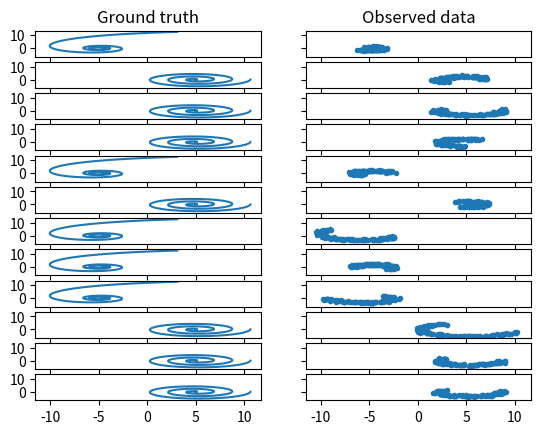

Reproduce this figure in Python.
import numpy

def generate_spiral2d(
    nspiral=1000,
    ntotal=500,
    nsample=100,
    start=0,
    stop=6*numpy.pi,  # approximately equal to 6pi
    noise_std=0.3,
    a=0,
    b=0.3
):
    """

    This script is copied and modified from:
    https://github.com/rtqichen/torchdiffeq/blob/master/examples/latent_ode.py

    Parametric formula for 2d spiral is `r = a + b * theta`.
    Args:
      nspiral: number of spirals, i.e. batch dimension
      ntotal: total number of datapoints per spiral
      nsample: number of sampled datapoints for model fitting per spiral
      start: spiral starting theta value
      stop: spiral ending theta value
      noise_std: observation noise standard deviation
      a, b: parameters of the Archimedean spiral
    Returns: 
      Tuple where first element is true trajectory of size (nspiral, ntotal, 2),
      second element is noisy observations of size (nspiral, nsample, 2),
      third element is timestamps of size (ntotal,),
      and fourth element is timestamps of size (nsample,)
    """

    numpy.random.seed(1337)

    # add 1 all timestamps to avoid division by 0
    orig_ts = numpy.linspace(start, stop, num=ntotal)
    samp_ts = orig_ts[:nsample]

    # generate clock-wise and counter clock-wise spirals in observation space
    # with two sets of time-invariant latent dynamics
    zs_cw = stop + 1 - orig_ts
    rs_cw = a + b * 50.0 / zs_cw
    xs, ys = rs_cw * numpy.cos(zs_cw) - 5, rs_cw * numpy.sin(zs_cw)
    orig_traj_cw = numpy.stack((xs, ys), axis=1)
    
    zs_cc = orig_ts
    rw_cc = a + b * zs_cc
    xs, ys = rw_cc * numpy.cos(zs_cc) + 5, rw_cc * numpy.sin(zs_cc)
    orig_traj_cc = numpy.stack((xs, ys), axis=1)

    # sample starting timestamps
    orig_trajs = []
    samp_trajs = []

    for _ in range(nspiral):
        
        # don't sample t0 very near the start or the end
        t0_idx = numpy.random.multinomial(
            1, [1. / (ntotal - 2 * nsample)] * (ntotal - int(2 * nsample)))
        t0_idx = numpy.argmax(t0_idx) + nsample

        cc = bool(numpy.random.rand() > 0.5)  # uniformly select rotation
        orig_traj = orig_traj_cc if cc else orig_traj_cw
        orig_trajs.append(orig_traj)

        samp_traj = orig_traj[t0_idx:t0_idx + nsample, :].copy()
        samp_traj += numpy.random.randn(*samp_traj.shape) * noise_std
        samp_trajs.append(samp_traj)

    # batching for sample trajectories is good for RNN; batching for original
    # trajectories only for ease of indexing
    orig_trajs = numpy.stack(orig_trajs, axis=0)
    samp_trajs = numpy.stack(samp_trajs, axis=0)

    print(samp_trajs)
    input()

    return orig_trajs, samp_trajs, orig_ts, samp_ts

if __name__ == "__main__":
    
    Y_real, Y_fake, X_real, X_fake = generate_spiral2d()

    from matplotlib import pyplot

    ROWS = 12

    fig, axes = pyplot.subplots(nrows=ROWS, ncols=2, sharex=True, sharey=True)

    for row in range(ROWS):
        axes[row,0].plot(Y_real[row,:,0], Y_real[row,:,1])
        axes[row,1].plot(Y_fake[row,:,0], Y_fake[row,:,1], ".")

    axes[0,0].set_title("Ground truth")
    axes[0,1].set_title("Observed data")

    pyplot.show()
